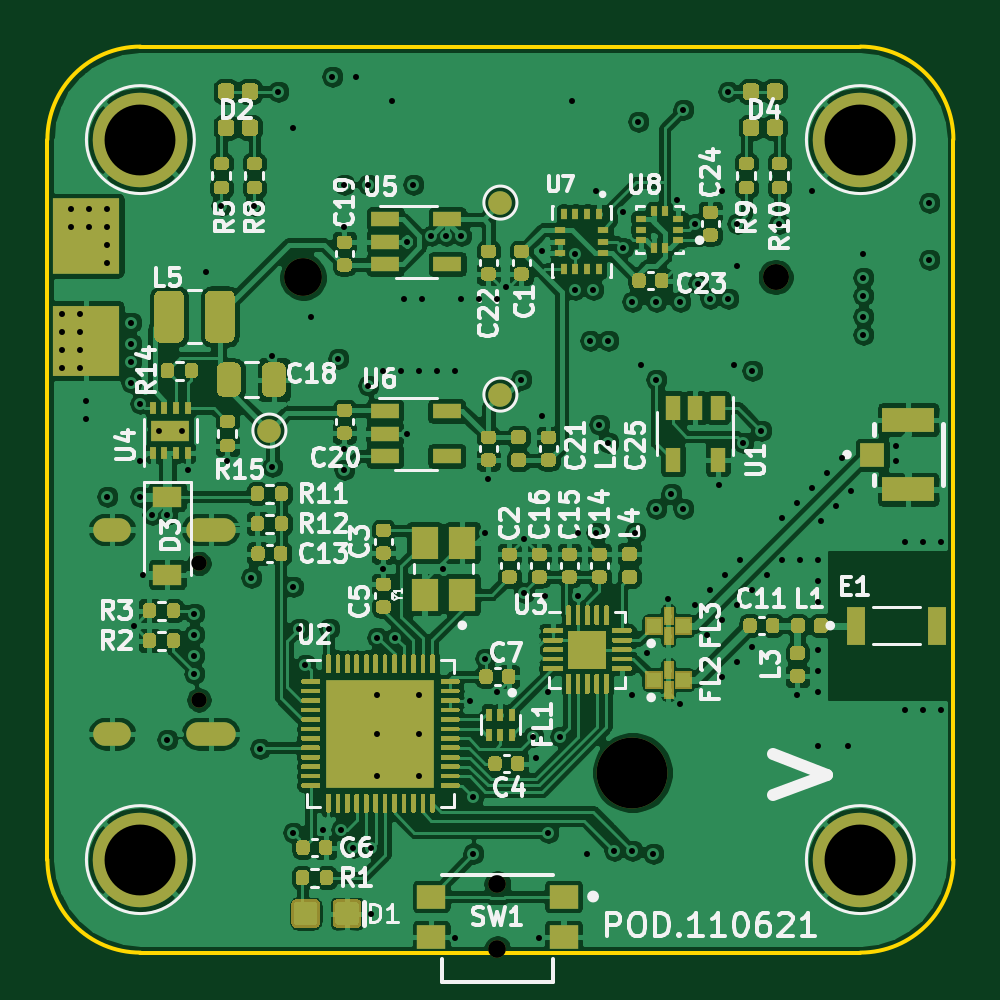
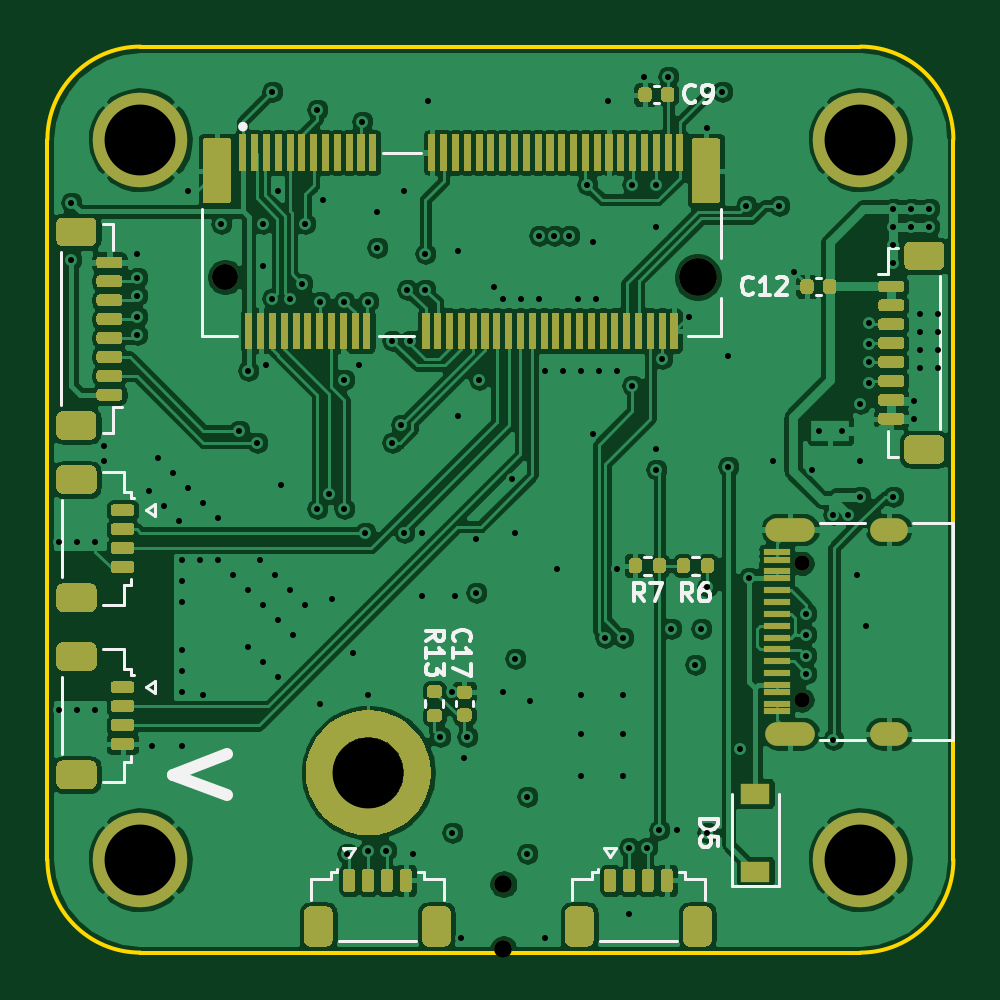
Circuit board: 13 layer files. Board 38.4 x 38.4 mm.
- bottom_copper: MicroMod_Extension-B_Cu.gbr (298606 bytes)
- bottom_mask: MicroMod_Extension-B_Mask.gbr (46996 bytes)
- paste: MicroMod_Extension-B_Paste.gbr (67011 bytes)
- bottom_silk: MicroMod_Extension-B_SilkS.gbr (10846 bytes)
- outline: MicroMod_Extension-Edge_Cuts.gbr (1003 bytes)
- top_copper: MicroMod_Extension-F_Cu.gbr (449794 bytes)
- top_mask: MicroMod_Extension-F_Mask.gbr (57336 bytes)
- paste: MicroMod_Extension-F_Paste.gbr (58905 bytes)
- top_silk: MicroMod_Extension-F_SilkS.gbr (49938 bytes)
- inner_copper: MicroMod_Extension-In1_Cu.gbr (286474 bytes)
- inner_copper: MicroMod_Extension-In2_Cu.gbr (180166 bytes)
- drill: MicroMod_Extension-NPTH.drl (443 bytes)
- drill: MicroMod_Extension-PTH.drl (3291 bytes)

=== bottom_copper: MicroMod_Extension-B_Cu.gbr (298606 bytes, source omitted) ===
=== bottom_mask: MicroMod_Extension-B_Mask.gbr (46996 bytes, source omitted) ===
=== paste: MicroMod_Extension-B_Paste.gbr (67011 bytes, source omitted) ===
=== bottom_silk: MicroMod_Extension-B_SilkS.gbr (10846 bytes, source omitted) ===
=== outline: MicroMod_Extension-Edge_Cuts.gbr ===
%TF.GenerationSoftware,KiCad,Pcbnew,(5.1.10)-1*%
%TF.CreationDate,2021-11-06T19:36:26-04:00*%
%TF.ProjectId,MicroMod_Extension,4d696372-6f4d-46f6-945f-457874656e73,rev?*%
%TF.SameCoordinates,Original*%
%TF.FileFunction,Profile,NP*%
%FSLAX46Y46*%
G04 Gerber Fmt 4.6, Leading zero omitted, Abs format (unit mm)*
G04 Created by KiCad (PCBNEW (5.1.10)-1) date 2021-11-06 19:36:26*
%MOMM*%
%LPD*%
G01*
G04 APERTURE LIST*
%TA.AperFunction,Profile*%
%ADD10C,0.152400*%
%TD*%
G04 APERTURE END LIST*
D10*
X125603000Y-78740000D02*
X125603000Y-48260000D01*
X163957000Y-48260000D02*
X163957000Y-78740000D01*
X129540000Y-44323000D02*
X160020000Y-44323000D01*
X129540000Y-82677000D02*
X160020000Y-82677000D01*
X129540000Y-82677000D02*
G75*
G02*
X125603000Y-78740000I0J3937000D01*
G01*
X163957000Y-78740000D02*
G75*
G02*
X160020000Y-82677000I-3937000J0D01*
G01*
X160020000Y-44323000D02*
G75*
G02*
X163957000Y-48260000I0J-3937000D01*
G01*
X125603000Y-48260000D02*
G75*
G02*
X129540000Y-44323000I3937000J0D01*
G01*
M02*

=== top_copper: MicroMod_Extension-F_Cu.gbr (449794 bytes, source omitted) ===
=== top_mask: MicroMod_Extension-F_Mask.gbr (57336 bytes, source omitted) ===
=== paste: MicroMod_Extension-F_Paste.gbr (58905 bytes, source omitted) ===
=== top_silk: MicroMod_Extension-F_SilkS.gbr (49938 bytes, source omitted) ===
=== inner_copper: MicroMod_Extension-In1_Cu.gbr (286474 bytes, source omitted) ===
=== inner_copper: MicroMod_Extension-In2_Cu.gbr (180166 bytes, source omitted) ===
=== drill: MicroMod_Extension-NPTH.drl ===
M48
; DRILL file {KiCad (5.1.10)-1} date 11/06/21 19:36:29
; FORMAT={-:-/ absolute / inch / decimal}
; #@! TF.CreationDate,2021-11-06T19:36:29-04:00
; #@! TF.GenerationSoftware,Kicad,Pcbnew,(5.1.10)-1
; #@! TF.FileFunction,NonPlated,1,4,NPTH
FMAT,2
INCH
T1C0.0256
T2C0.0295
T3C0.0433
T4C0.0630
T5C0.1181
%
G90
G05
T1
X5.1976Y-2.6062
X5.1976Y-2.8338
T2
X5.695Y-3.1409
X5.695Y-3.2491
T3
X6.1587Y-2.1291
T4
X5.3713Y-2.1291
T5
X5.92Y-2.955
T0
M30

=== drill: MicroMod_Extension-PTH.drl ===
M48
; DRILL file {KiCad (5.1.10)-1} date 11/06/21 19:36:29
; FORMAT={-:-/ absolute / inch / decimal}
; #@! TF.CreationDate,2021-11-06T19:36:29-04:00
; #@! TF.GenerationSoftware,Kicad,Pcbnew,(5.1.10)-1
; #@! TF.FileFunction,Plated,1,4,PTH
FMAT,2
INCH
T1C0.0098
T2C0.0100
T3C0.0236
T4C0.1181
%
G90
G05
T1
X5.1303Y-2.385
X5.1697Y-2.385
T2
X4.97Y-2.19
X4.97Y-2.22
X4.97Y-2.25
X4.97Y-2.28
X4.985Y-2.015
X4.985Y-2.045
X5.0Y-2.19
X5.0Y-2.22
X5.0Y-2.25
X5.0Y-2.28
X5.01Y-2.335
X5.01Y-2.365
X5.015Y-2.015
X5.015Y-2.045
X5.045Y-2.015
X5.045Y-2.045
X5.045Y-2.075
X5.045Y-2.105
X5.045Y-2.495
X5.085Y-2.205
X5.085Y-2.24
X5.085Y-2.27
X5.085Y-2.305
X5.09Y-2.71
X5.1Y-2.34
X5.1Y-2.435
X5.1Y-2.495
X5.105Y-2.625
X5.12Y-2.525
X5.145Y-2.525
X5.145Y-2.9
X5.18Y-2.45
X5.19Y-2.69
X5.19Y-2.725
X5.19Y-2.76
X5.19Y-2.79
X5.21Y-2.12
X5.235Y-2.01
X5.245Y-2.435
X5.285Y-2.63
X5.29Y-2.01
X5.3Y-2.915
X5.32Y-2.26
X5.32Y-2.445
X5.33Y-1.82
X5.355Y-1.88
X5.355Y-2.645
X5.355Y-3.055
X5.365Y-2.715
X5.375Y-2.775
X5.385Y-2.195
X5.405Y-3.05
X5.415Y-2.715
X5.42Y-1.795
X5.43Y-2.265
X5.435Y-3.05
X5.44Y-1.975
X5.44Y-2.045
X5.44Y-2.415
X5.44Y-2.45
X5.455Y-3.08
X5.46Y-1.795
X5.48Y-1.975
X5.48Y-2.31
X5.485Y-3.08
X5.485Y-3.19
X5.495Y-2.73
X5.495Y-2.825
X5.495Y-2.89
X5.495Y-2.96
X5.505Y-2.285
X5.505Y-2.615
X5.52Y-1.835
X5.525Y-2.73
X5.535Y-2.285
X5.54Y-2.165
X5.545Y-2.07
X5.545Y-2.39
X5.555Y-1.975
X5.565Y-2.285
X5.565Y-2.825
X5.565Y-2.89
X5.565Y-2.96
X5.57Y-2.165
X5.585Y-2.06
X5.595Y-2.285
X5.605Y-2.615
X5.61Y-2.06
X5.625Y-2.285
X5.625Y-3.23
X5.635Y-2.06
X5.635Y-2.165
X5.65Y-2.835
X5.655Y-2.995
X5.655Y-3.09
X5.665Y-2.165
X5.675Y-2.555
X5.675Y-2.765
X5.68Y-2.465
X5.695Y-2.165
X5.695Y-2.82
X5.71Y-2.145
X5.735Y-2.3
X5.74Y-2.565
X5.74Y-2.655
X5.755Y-2.895
X5.76Y-2.93
X5.765Y-3.23
X5.77Y-2.085
X5.77Y-2.36
X5.775Y-2.66
X5.78Y-2.82
X5.78Y-3.055
X5.8Y-2.895
X5.82Y-1.835
X5.825Y-2.09
X5.825Y-2.15
X5.83Y-2.555
X5.83Y-2.66
X5.845Y-3.09
X5.85Y-2.235
X5.855Y-2.15
X5.86Y-1.985
X5.86Y-2.555
X5.865Y-2.375
X5.88Y-2.235
X5.88Y-2.405
X5.89Y-3.085
X5.905Y-2.02
X5.905Y-2.08
X5.92Y-2.17
X5.92Y-2.825
X5.92Y-3.085
X5.925Y-2.555
X5.93Y-1.87
X5.935Y-2.275
X5.945Y-2.755
X5.955Y-3.09
X5.96Y-2.17
X5.96Y-2.3
X5.96Y-2.515
X5.98Y-2.665
X5.985Y-2.49
X5.995Y-2.0
X6.0Y-2.17
X6.0Y-2.84
X6.005Y-1.85
X6.005Y-2.515
X6.025Y-2.04
X6.025Y-2.675
X6.03Y-2.14
X6.045Y-2.725
X6.05Y-2.165
X6.05Y-2.65
X6.065Y-2.475
X6.07Y-1.985
X6.07Y-2.7
X6.07Y-2.795
X6.075Y-2.625
X6.08Y-1.82
X6.08Y-2.165
X6.09Y-2.275
X6.095Y-2.04
X6.095Y-2.11
X6.095Y-2.675
X6.095Y-2.77
X6.1Y-2.6
X6.105Y-2.405
X6.12Y-2.285
X6.12Y-2.65
X6.12Y-2.745
X6.135Y-2.385
X6.145Y-2.625
X6.165Y-2.04
X6.17Y-2.53
X6.17Y-2.6
X6.195Y-2.505
X6.195Y-2.825
X6.2Y-2.6
X6.22Y-1.985
X6.22Y-2.48
X6.23Y-2.6
X6.23Y-2.635
X6.23Y-2.67
X6.23Y-2.75
X6.23Y-2.785
X6.23Y-2.82
X6.23Y-2.91
X6.235Y-2.535
X6.245Y-2.455
X6.26Y-2.51
X6.27Y-2.43
X6.28Y-2.91
X6.285Y-2.485
X6.305Y-2.09
X6.305Y-2.13
X6.305Y-2.16
X6.305Y-2.195
X6.305Y-2.225
X6.36Y-2.41
X6.36Y-2.435
X6.375Y-2.57
X6.375Y-2.85
X6.405Y-2.57
X6.405Y-2.85
X6.415Y-2.005
X6.415Y-2.1
X6.435Y-2.57
X6.435Y-2.85
T4
X5.1Y-1.9
X5.1Y-3.1
X6.3Y-1.9
X6.3Y-3.1
T3
G00X5.0409Y-2.5499
M15
G01X5.0645Y-2.5499
M16
G05
G00X5.0409Y-2.8901
M15
G01X5.0645Y-2.8901
M16
G05
G00X5.1956Y-2.5499
M15
G01X5.2389Y-2.5499
M16
G05
G00X5.1956Y-2.8901
M15
G01X5.2389Y-2.8901
M16
G05
T0
M30
